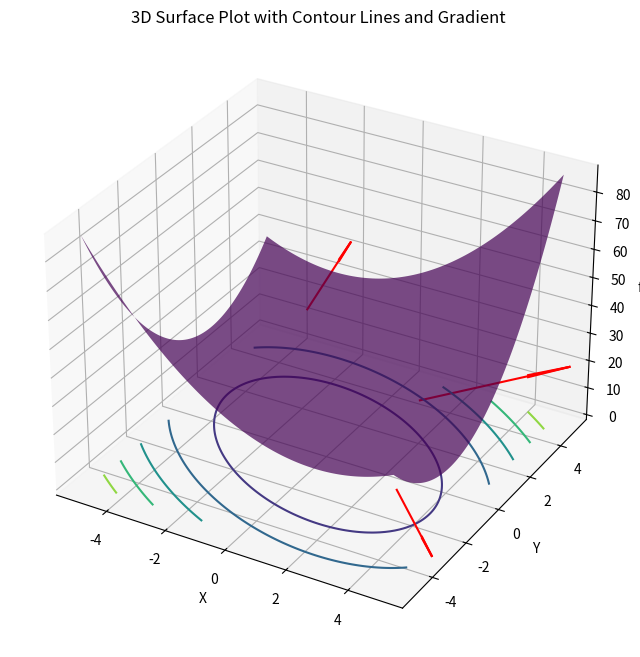

Write the Python code that produced this figure.
import numpy as np
import matplotlib.pyplot as plt
from mpl_toolkits.mplot3d import Axes3D


# Define the function f(x) = 1/2 * x^T * A * x
def f(x, A):
    return 0.5 * np.dot(x.T, np.dot(A, x))


# Calculate the gradient of f(x)
def gradient(x, A):
    return np.dot(A, x)


A = np.array([[2, 1],
              [1, 3]])

# Generate a grid of points for plotting
x_range = np.linspace(-5, 5, 100)
y_range = np.linspace(-5, 5, 100)
x, y = np.meshgrid(x_range, y_range)
z = np.array([[f(np.array([xi, yi]), A) for xi, yi in zip(x_row, y_row)] for x_row, y_row in zip(x, y)])

# Choose three points for gradient calculation
points = np.array([[2, 2], [-3, 4], [4, -3]])

# Create the figure and 3D axis
fig = plt.figure(figsize=(10, 8))
ax = fig.add_subplot(111, projection='3d')

# Plot the 3D surface
ax.plot_surface(x, y, z, cmap='viridis', alpha=0.7, rstride=100, cstride=100)

# Plot contour lines
ax.contour(x, y, z, zdir='z', offset=np.min(z), cmap='viridis', linestyles="solid")

# Plot gradient at three different points
for point in points:
    grad = gradient(point, A)
    ax.quiver(point[0], point[1], f(point, A), grad[0], grad[1], 0, color='red', label='Gradient', length=0.5)

# Set labels and title
ax.set_xlabel('X')
ax.set_ylabel('Y')
ax.set_zlabel('f(X)')
ax.set_title('3D Surface Plot with Contour Lines and Gradient')

# Show the plot
plt.show()
